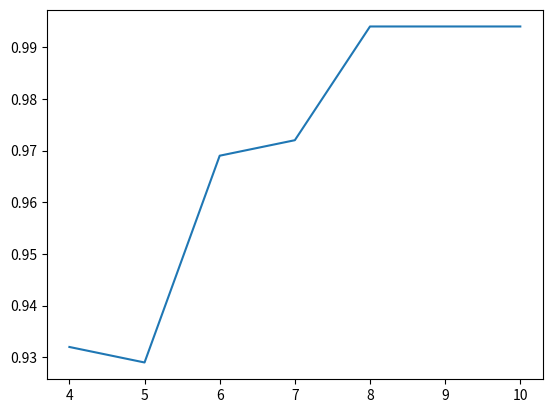

This figure's Python source:
import matplotlib.pyplot as plt
x = [4,5,6,7,8,9,10]
y = [0.932,0.929,0.969,0.972,0.994,0.994,0.994]
plt.plot(x,y)
plt.show()